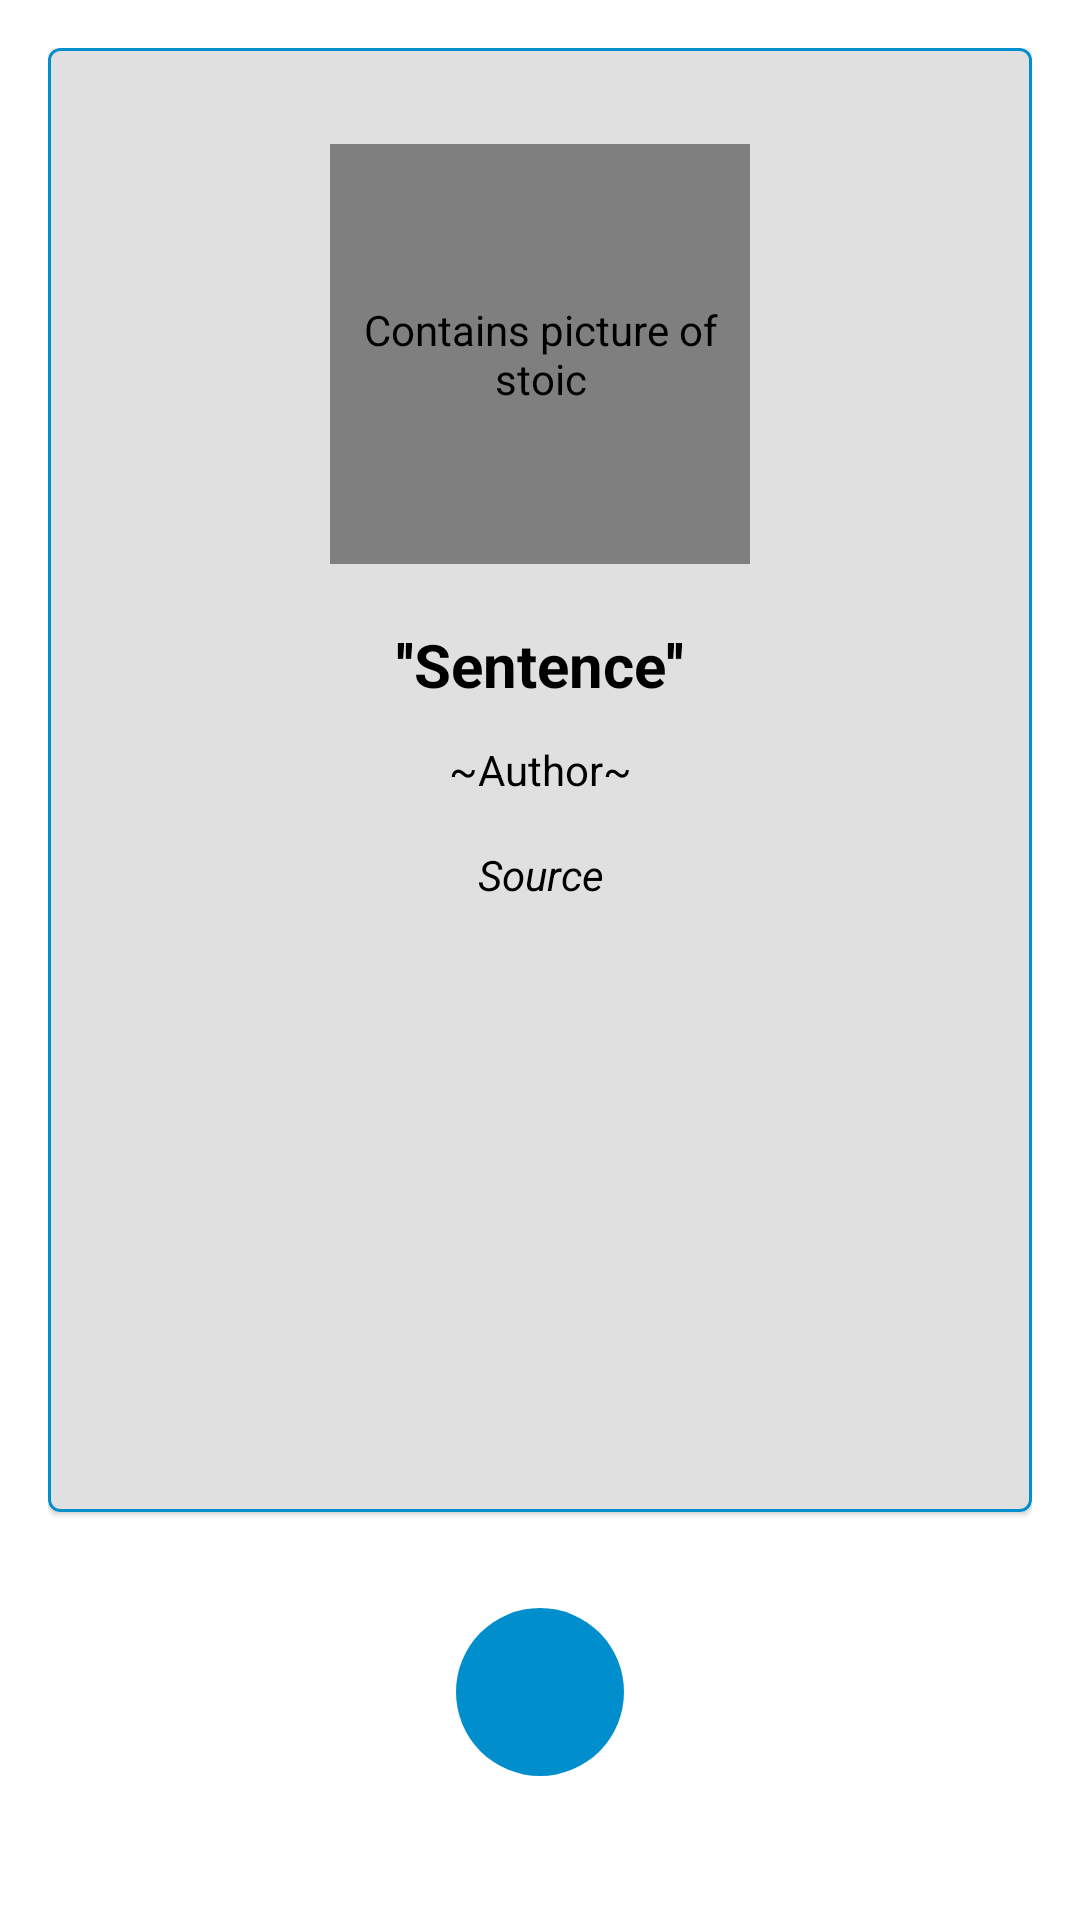

This screen was rendered from an Android layout file. Write that file and the resources it references.
<!-- AndroidManifest.xml: application theme Theme.StoicBreath -->
<!-- res/layout/fragment_single_quote.xml -->
<?xml version="1.0" encoding="utf-8"?>
<androidx.constraintlayout.widget.ConstraintLayout xmlns:android="http://schemas.android.com/apk/res/android"
    xmlns:app="http://schemas.android.com/apk/res-auto"
    xmlns:tools="http://schemas.android.com/tools"
    android:layout_width="match_parent"
    android:layout_height="match_parent"
    android:orientation="vertical"
    android:padding="@dimen/main_layout_padding"
    tools:context=".ui.fragments.SingleQuoteFragment">

    <com.google.android.material.card.MaterialCardView
        android:id="@+id/cvSingleQuote"
        android:layout_width="match_parent"
        android:layout_height="0dp"
        android:layout_marginBottom="@dimen/card_view_to_buttons_distance"
        android:orientation="vertical"
        app:cardBackgroundColor="@color/grey"
        app:layout_constraintBottom_toTopOf="@+id/fabAddToFavorite"
        app:layout_constraintEnd_toEndOf="parent"
        app:layout_constraintStart_toStartOf="parent"
        app:layout_constraintTop_toTopOf="parent"
        app:strokeColor="@color/blue"
        app:strokeWidth="@dimen/card_view_stroke_width">

        <LinearLayout
            android:layout_width="match_parent"
            android:layout_height="wrap_content"
            android:gravity="center"
            android:orientation="vertical"
            android:padding="@dimen/linear_layout_padding_in_card_view">

            <de.hdodenhof.circleimageview.CircleImageView
                android:id="@+id/ivAuthorImage"
                android:layout_width="@dimen/circle_view_image_width"
                android:layout_height="@dimen/circle_view_image_height"
                android:layout_margin="@dimen/circle_view_image_margin_top"
                android:contentDescription="@string/contains_picture_of_stoic"
                android:scaleType="centerCrop"
                android:src="@drawable/stoic_marcus_aurelius_image" />

            <ScrollView
                android:layout_width="match_parent"
                android:layout_height="wrap_content"
                android:layout_gravity="center">

                <LinearLayout
                    android:layout_width="match_parent"
                    android:layout_height="wrap_content"
                    android:orientation="vertical">

                    <TextView
                        android:id="@+id/tvSentence"
                        android:layout_width="match_parent"
                        android:layout_height="wrap_content"
                        android:gravity="center"
                        android:padding="@dimen/sentence_padding"
                        android:text="@string/sentence"
                        android:textColor="@android:color/black"
                        android:textSize="@dimen/sentence_text_size"
                        android:textStyle="bold" />

                    <TextView
                        android:id="@+id/tvAuthor"
                        android:layout_width="match_parent"
                        android:layout_height="wrap_content"
                        android:gravity="center"
                        android:maxLines="1"
                        android:padding="@dimen/author_padding"
                        android:text="@string/author"
                        android:textColor="@android:color/black" />

                    <TextView
                        android:id="@+id/tvSource"
                        android:layout_width="match_parent"
                        android:layout_height="wrap_content"
                        android:gravity="center"
                        android:padding="@dimen/source_padding"
                        android:text="@string/source"
                        android:textColor="@android:color/black"
                        android:textStyle="italic" />
                </LinearLayout>
            </ScrollView>

        </LinearLayout>

    </com.google.android.material.card.MaterialCardView>

    <com.google.android.material.floatingactionbutton.FloatingActionButton
        android:id="@+id/fabAddToFavorite"
        android:layout_width="wrap_content"
        android:layout_height="wrap_content"
        android:layout_margin="@dimen/floating_action_button_margin"
        android:contentDescription="@string/add_to_favorite_button"
        android:src="@drawable/ic_favorite"
        app:borderWidth="0dp"
        app:elevation="0dp"
        app:fabSize="normal"
        app:layout_constraintBottom_toBottomOf="parent"
        app:layout_constraintEnd_toEndOf="parent"
        app:layout_constraintStart_toStartOf="parent" />
</androidx.constraintlayout.widget.ConstraintLayout>
<!-- resources referenced by this layout -->
<resources>
  <color name="blue">#008FCC</color>
  <color name="grey">#E0E0E0</color>
  <dimen name="author_padding">8dp</dimen>
  <dimen name="card_view_stroke_width">1dp</dimen>
  <dimen name="card_view_to_buttons_distance">32dp</dimen>
  <dimen name="circle_view_image_height">140dp</dimen>
  <dimen name="circle_view_image_margin_top">16dp</dimen>
  <dimen name="circle_view_image_width">140dp</dimen>
  <dimen name="floating_action_button_margin">32dp</dimen>
  <dimen name="linear_layout_padding_in_card_view">16dp</dimen>
  <dimen name="main_layout_padding">16dp</dimen>
  <dimen name="sentence_padding">4dp</dimen>
  <dimen name="sentence_text_size">20sp</dimen>
  <dimen name="source_padding">8dp</dimen>
  <!-- drawable stoic_marcus_aurelius_image: jpg bitmap (drawable-v24, 249606 bytes) -->
  <string name="add_to_favorite_button">Add to favorite button</string>
  <string name="author">~Author~</string>
  <string name="contains_picture_of_stoic">Contains picture of stoic</string>
  <string name="sentence">\'\'Sentence\'\'</string>
  <string name="source">Source</string>
  <style name="Theme.StoicBreath" parent="Theme.MaterialComponents.DayNight.NoActionBar">
          
          <item name="colorPrimary">@color/blue</item>
          <item name="colorPrimaryVariant">@color/dark_blue</item>
          <item name="colorOnPrimary">@color/grey</item>
          
          <item name="colorSecondary">@color/blue</item>
          <item name="colorOnSecondary">@color/white</item>
          
          <item name="android:statusBarColor" tools:targetApi="l">?attr/colorPrimaryVariant</item>
          
      </style>
  <color name="dark_blue">#00567A</color>
  <color name="white">#FFFFFFFF</color>
</resources>
